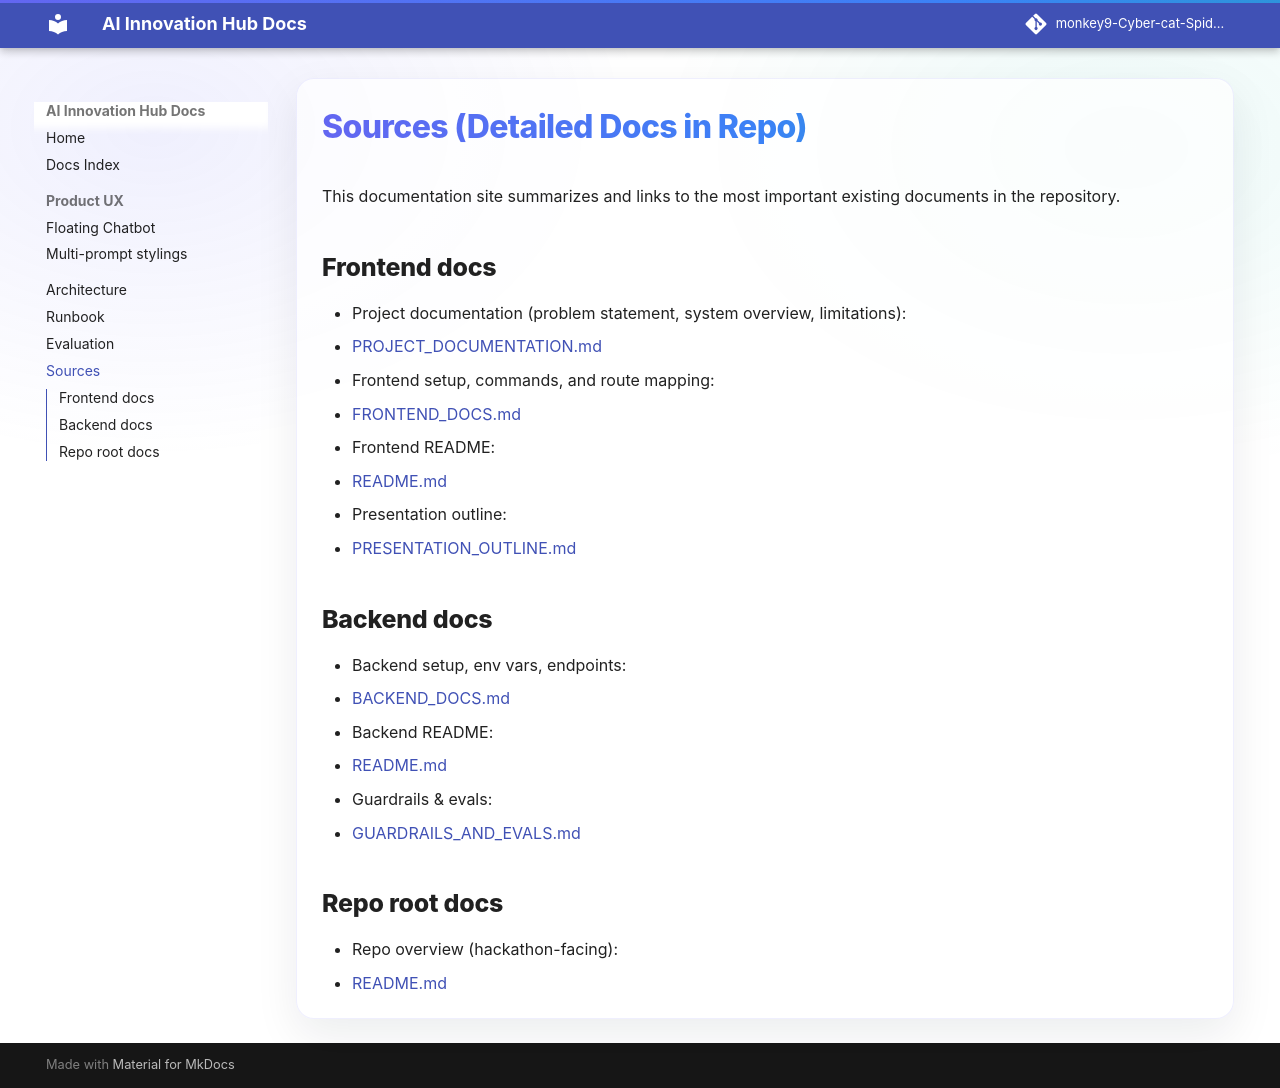

repository: monkey9-Cyber-cat-Spidy/jntugv-hackathon-dec-2025-Team-85 · page: SOURCES/index.html · generator: mkdocs

# Sources (Detailed Docs in Repo)

This documentation site summarizes and links to the most important existing documents in the repository.

## Frontend docs

- Project documentation (problem statement, system overview, limitations):
  - [PROJECT_DOCUMENTATION.md](https://github.com/monkey9-Cyber-cat-Spidy/jntugv-hackathon-dec-2025-Team-85/blob/main/ai-innovation-hub-frontend/PROJECT_DOCUMENTATION.md)
- Frontend setup, commands, and route mapping:
  - [FRONTEND_DOCS.md](https://github.com/monkey9-Cyber-cat-Spidy/jntugv-hackathon-dec-2025-Team-85/blob/main/ai-innovation-hub-frontend/FRONTEND_DOCS.md)
- Frontend README:
  - [README.md](https://github.com/monkey9-Cyber-cat-Spidy/jntugv-hackathon-dec-2025-Team-85/blob/main/ai-innovation-hub-frontend/README.md)
- Presentation outline:
  - [PRESENTATION_OUTLINE.md](https://github.com/monkey9-Cyber-cat-Spidy/jntugv-hackathon-dec-2025-Team-85/blob/main/ai-innovation-hub-frontend/PRESENTATION_OUTLINE.md)

## Backend docs

- Backend setup, env vars, endpoints:
  - [BACKEND_DOCS.md](https://github.com/monkey9-Cyber-cat-Spidy/jntugv-hackathon-dec-2025-Team-85/blob/main/ai-innovation-hub-backend/BACKEND_DOCS.md)
- Backend README:
  - [README.md](https://github.com/monkey9-Cyber-cat-Spidy/jntugv-hackathon-dec-2025-Team-85/blob/main/ai-innovation-hub-backend/README.md)
- Guardrails & evals:
  - [GUARDRAILS_AND_EVALS.md](https://github.com/monkey9-Cyber-cat-Spidy/jntugv-hackathon-dec-2025-Team-85/blob/main/ai-innovation-hub-backend/GUARDRAILS_AND_EVALS.md)

## Repo root docs

- Repo overview (hackathon-facing):
  - [README.md](https://github.com/monkey9-Cyber-cat-Spidy/jntugv-hackathon-dec-2025-Team-85/blob/main/README.md)
